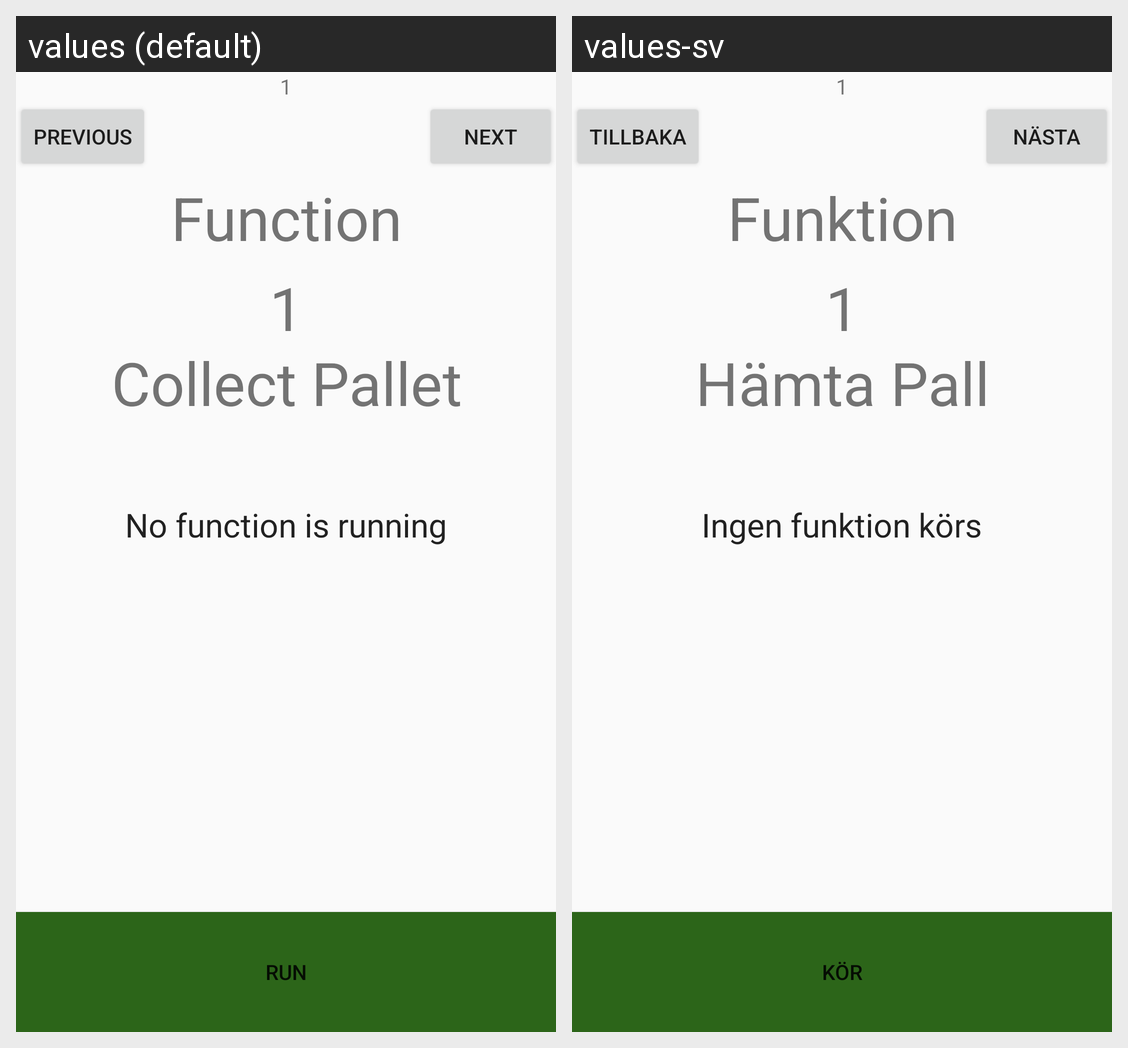

This grid shows one Android layout under two languages. Give, for every string resource on the screen, its name, the default text and each shown locale's text.
Android screen res/layout/tab_function.xml rendered under 2 locales, left to right: values (default), values-sv. Device: Nexus 5 (rendered at 1080×1920; each locale shown at half size, 540×960, under a caption strip naming it); theme AppTheme.
Strings drawn on this screen, with the default value and each locale's value (text and hints the layout hard-codes, and strings that could not be matched under every locale, appear in the picture but are not listed):

textNummer
  values: 1
  values-sv: 1

button_Next
  values: Next
  values-sv: Nästa

button_Prev
  values: Previous
  values-sv: Tillbaka

funktion_Text
  values: Function
  values-sv: Funktion

funktion_Nr_Text
  values: 1
  values-sv: 1

funktion_Info
  values: Collect Pallet
  values-sv: Hämta Pall

run
  values: Run
  values-sv: Kör

funcStatNotRun
  values: No function is running
  values-sv: Ingen funktion körs
